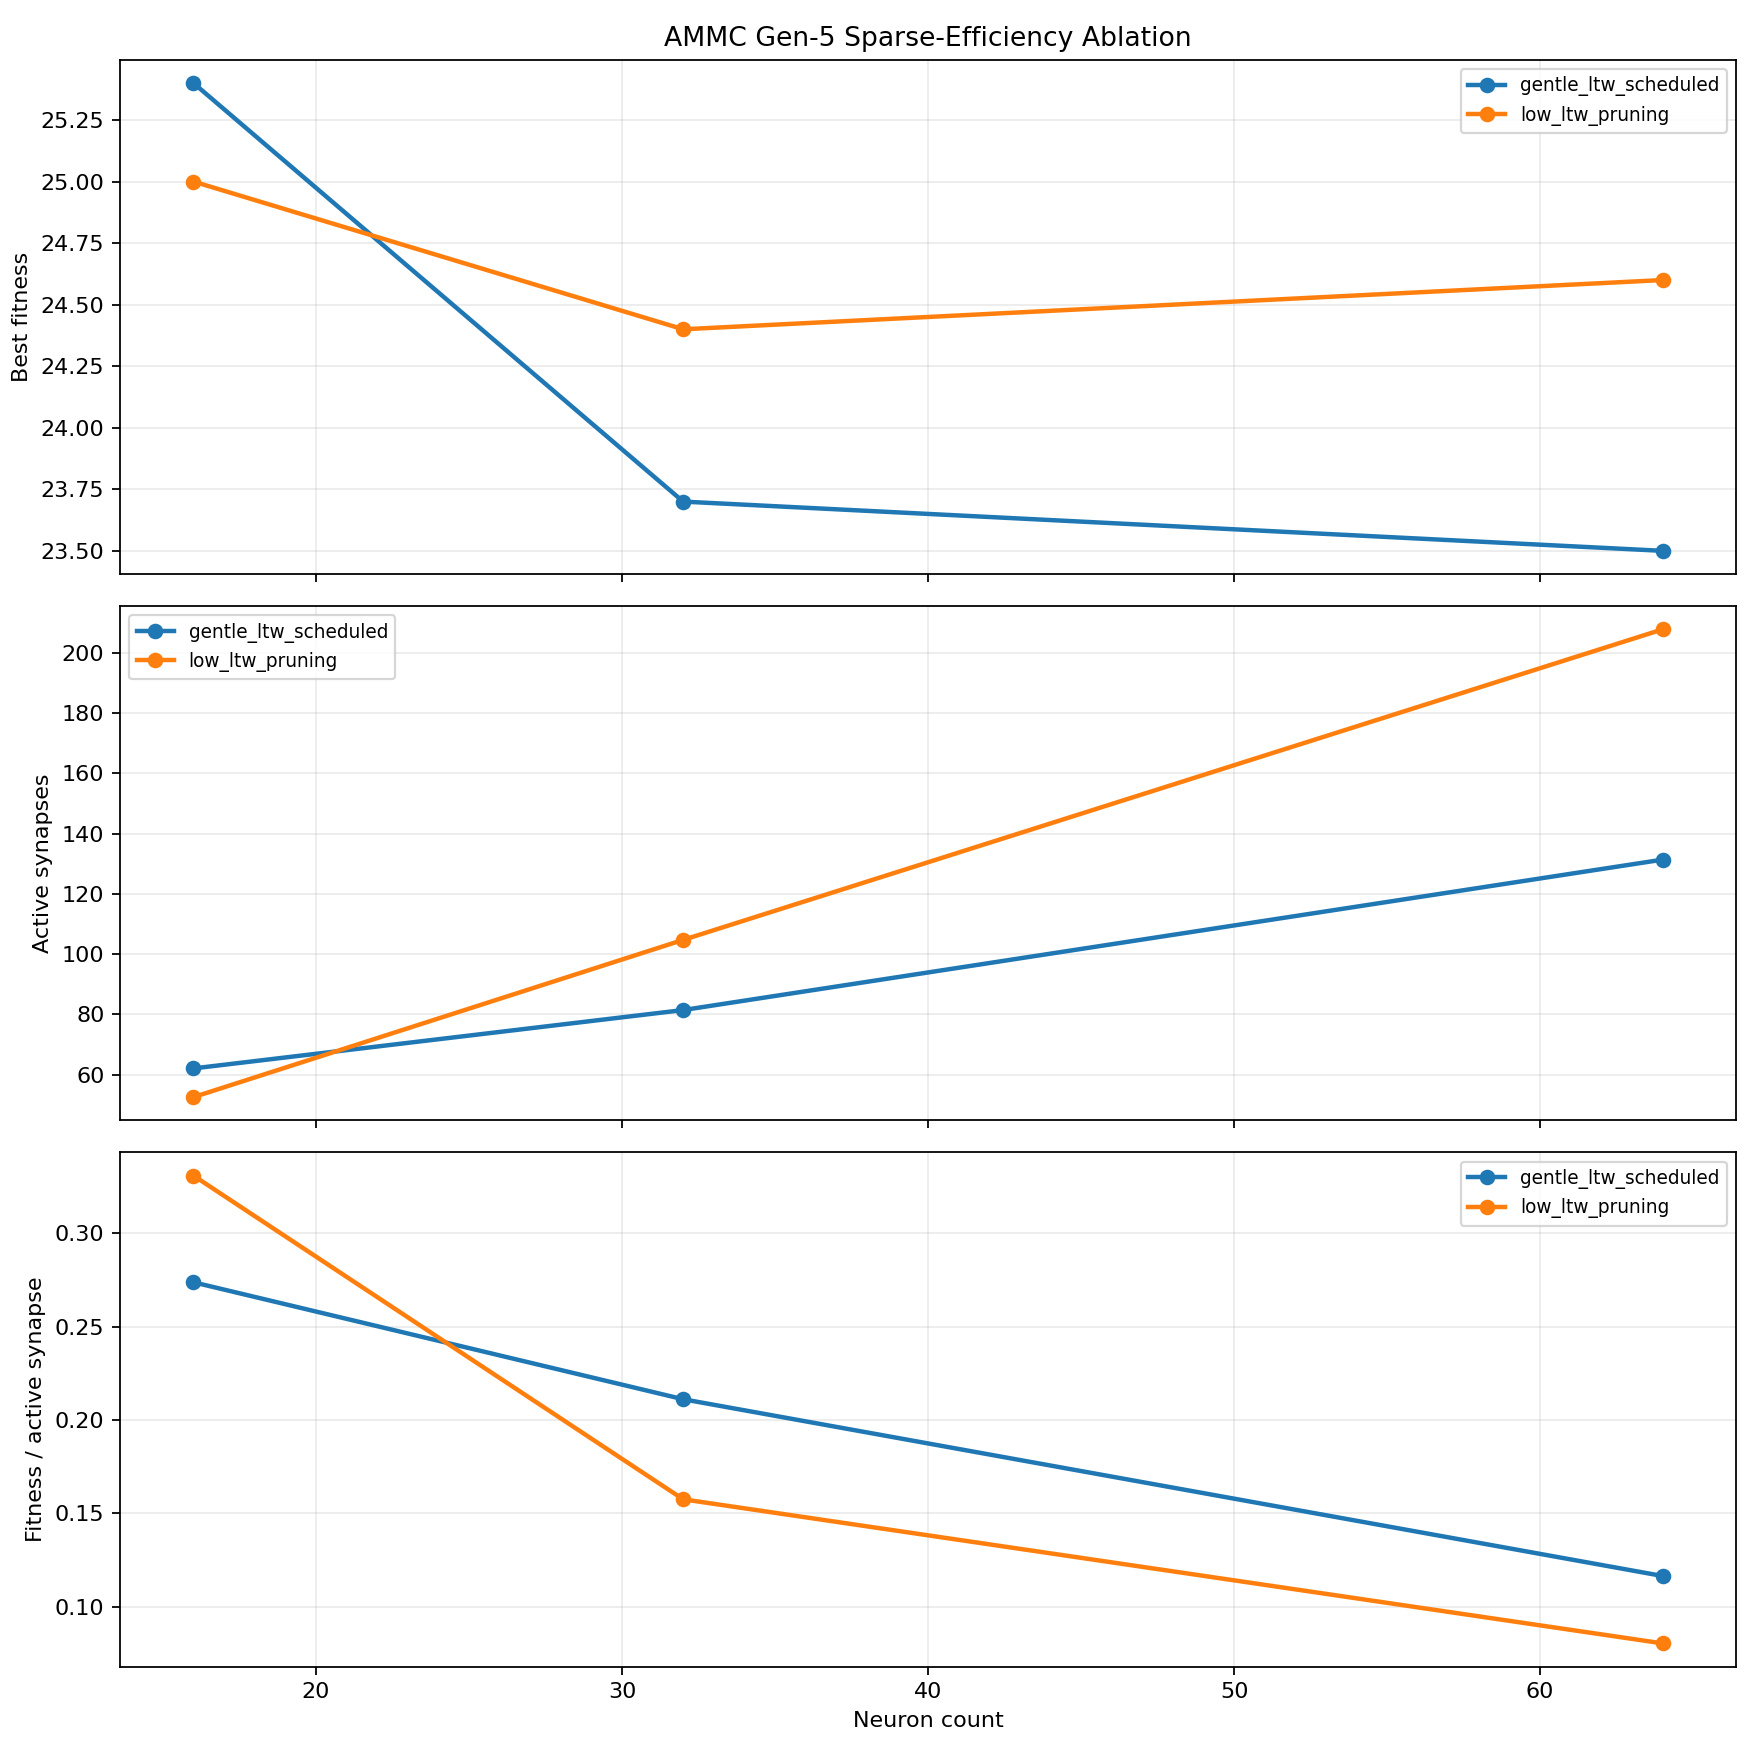

Values plotted in this chart, from the file beside it:
group, neuron_count, hidden_neurons, max_edges, seeds, final_mean_best_fitness, final_std_best_fitness, final_mean_selection_best_fitness, final_mean_active_synapses, final_active_edge_utilization, final_fitness_per_active_synapse, final_mean_hidden_edge_fraction, final_mean_direct_sensor_motor_fraction, threshold_success_rate, mean_generation_to_threshold
gentle_ltw_scheduled, 16, 4, 128, 10, 25.4, 1.265, 17.0, 62.1, 0.4851, 0.2738, 0.4425, 0.1478, 0.8, 300.6
gentle_ltw_scheduled, 32, 20, 256, 10, 23.7, 0.483, 17.2, 81.45, 0.3182, 0.2112, 0.846, 0.0507, 0.0, 
gentle_ltw_scheduled, 64, 52, 512, 10, 23.5, 1.08, 15.3, 131.3, 0.2565, 0.1165, 0.9408, 0.03039, 0.2, 287.5
low_ltw_pruning, 16, 4, 128, 10, 25.0, 1.414, 17.4, 52.58, 0.4108, 0.3309, 0.4351, 0.1512, 0.7, 165.7
low_ltw_pruning, 32, 20, 256, 10, 24.4, 0.8433, 16.5, 104.7, 0.4091, 0.1576, 0.8549, 0.04399, 0.4, 163.0
low_ltw_pruning, 64, 52, 512, 10, 24.6, 0.8433, 16.7, 207.7, 0.4057, 0.08041, 0.9605, 0.01394, 0.6, 167.3
